Image classification data set "data" (imbiswas/testcash on GitHub). Class labels (2): ten, twenty.

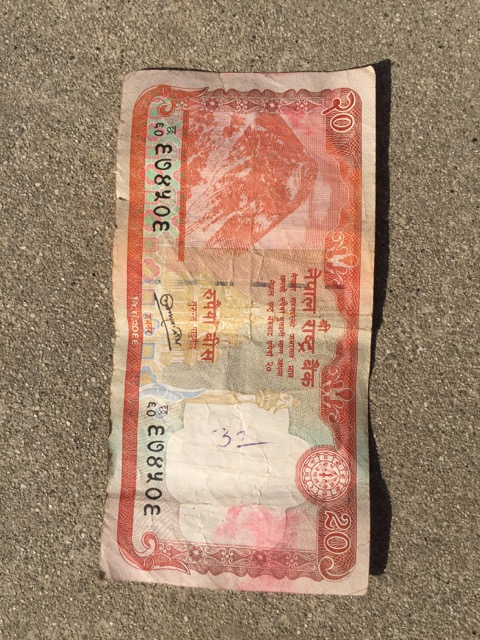
Label: twenty

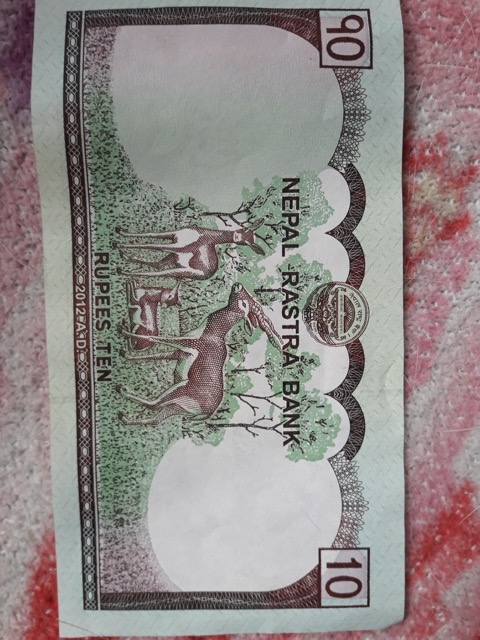
Label: ten

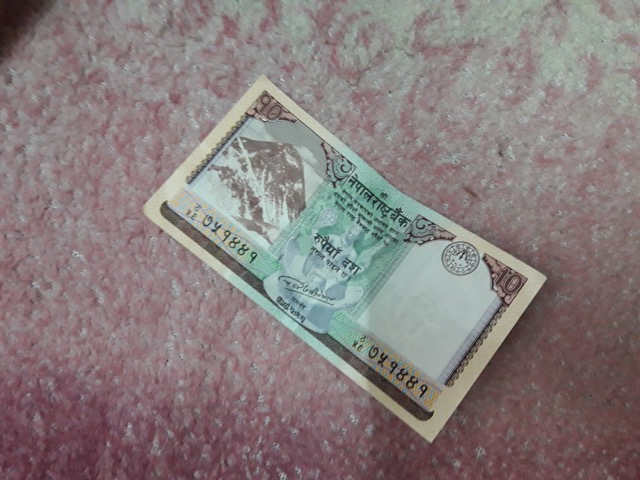
Label: ten

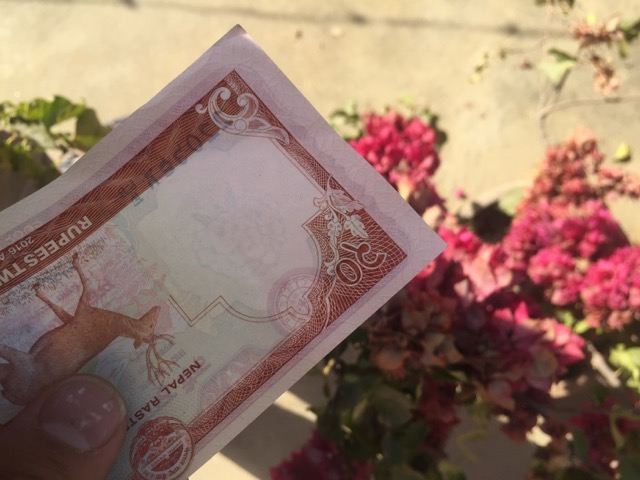
Label: twenty

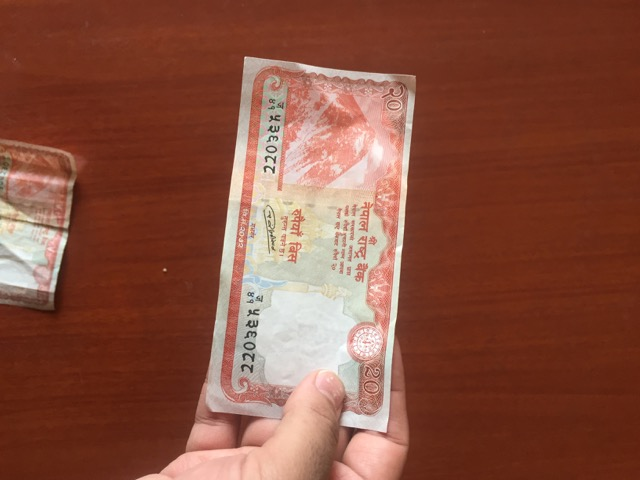
Label: twenty

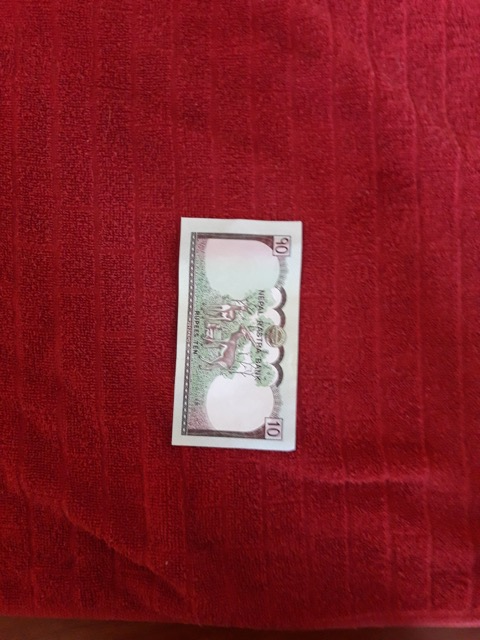
Label: ten
